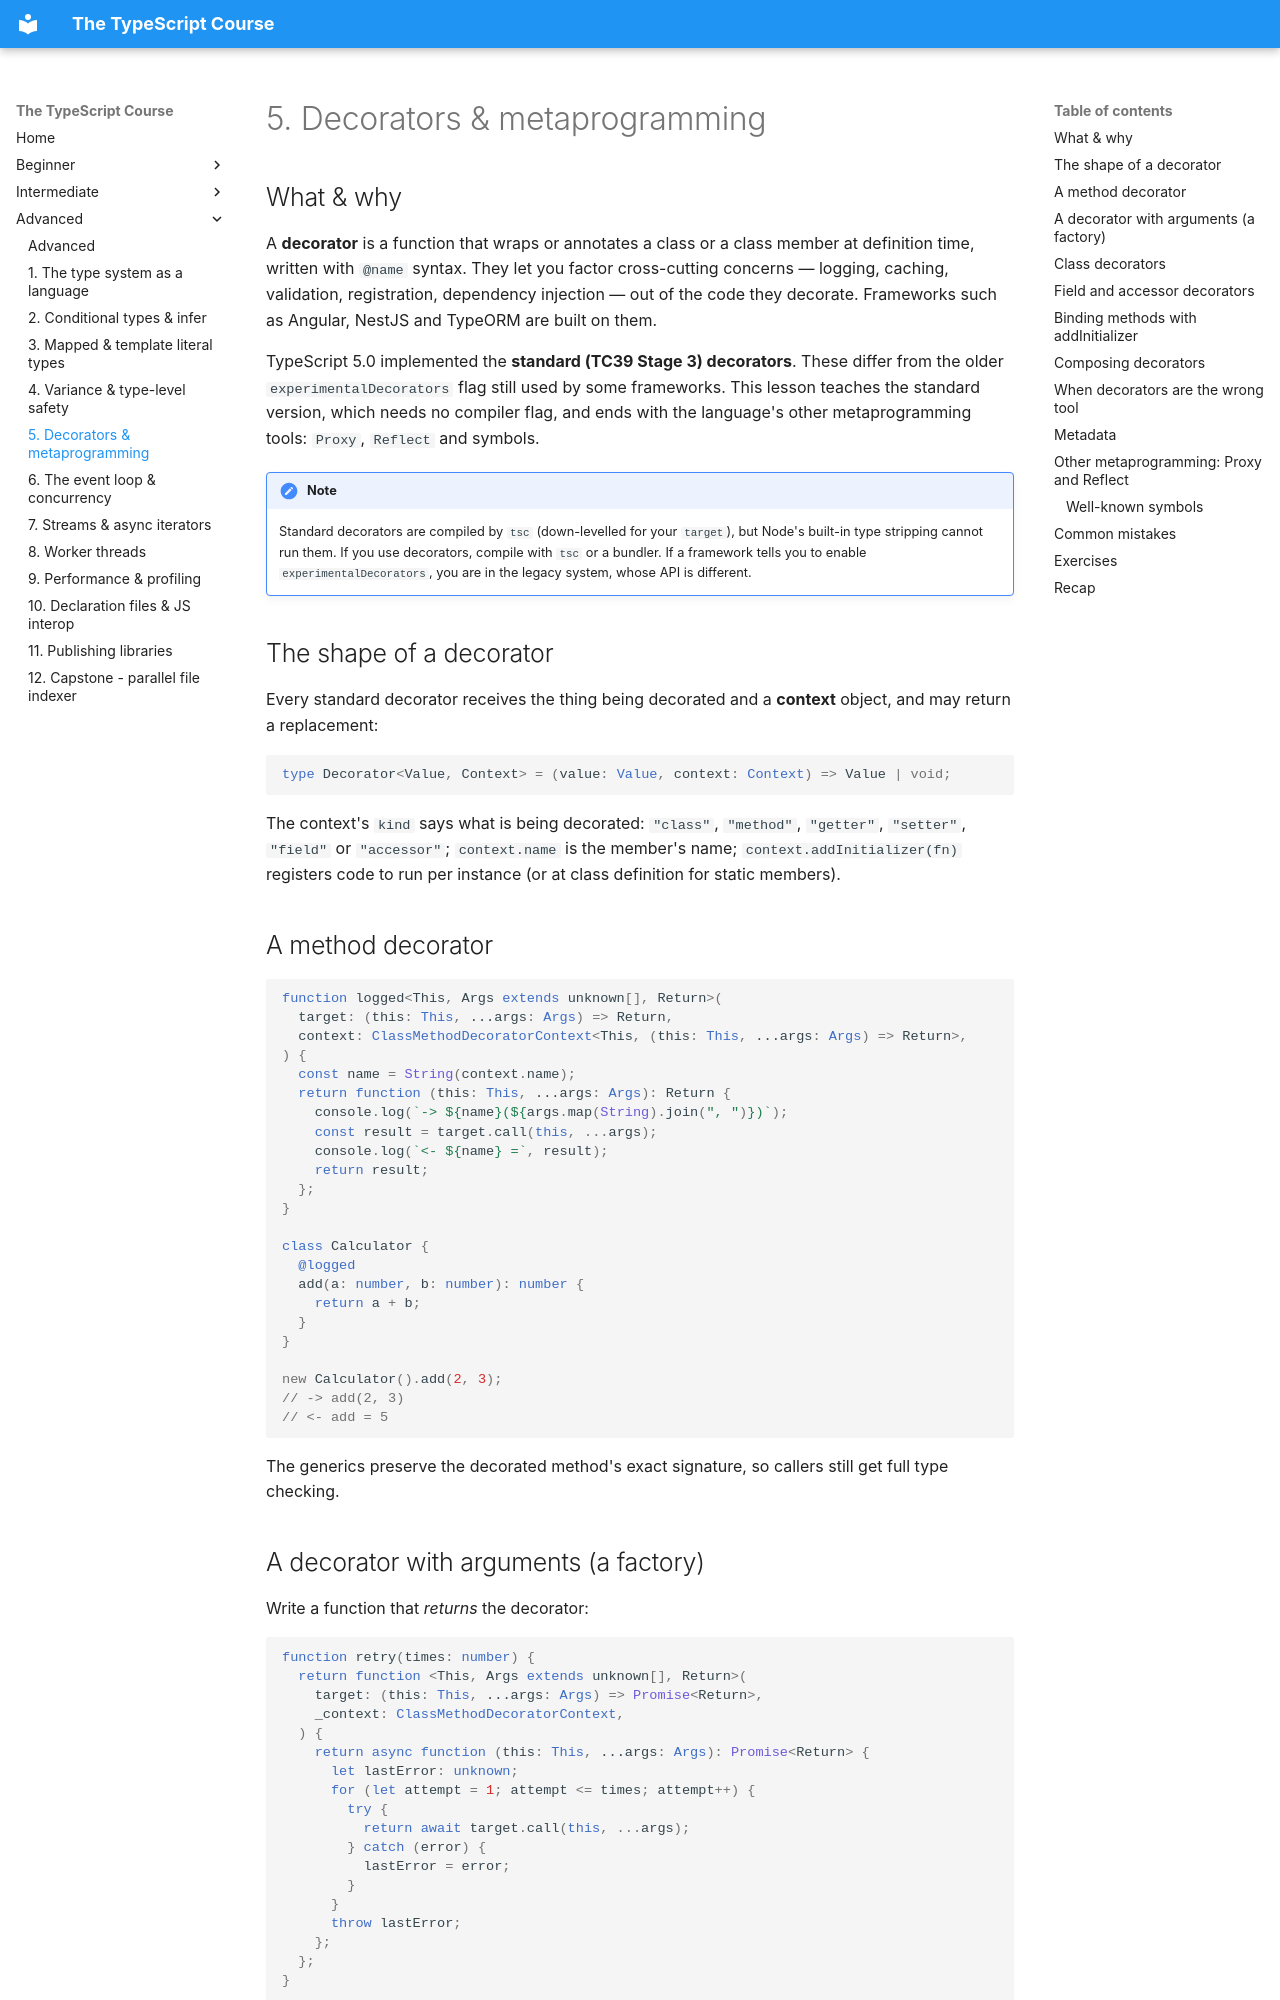

repository: HunterGHall/typescript-course · page: advanced/05-decorators/index.html · generator: mkdocs

# 5. Decorators & metaprogramming

## What & why

A **decorator** is a function that wraps or annotates a class or a class member at definition time, written with `@name` syntax. They let you factor cross-cutting concerns — logging, caching, validation, registration, dependency injection — out of the code they decorate. Frameworks such as Angular, NestJS and TypeORM are built on them.

TypeScript 5.0 implemented the **standard (TC39 Stage 3) decorators**. These differ from the older `experimentalDecorators` flag still used by some frameworks. This lesson teaches the standard version, which needs no compiler flag, and ends with the language's other metaprogramming tools: `Proxy`, `Reflect` and symbols.

!!! note
    Standard decorators are compiled by `tsc` (down-levelled for your `target`), but Node's built-in type stripping cannot run them. If you use decorators, compile with `tsc` or a bundler. If a framework tells you to enable `experimentalDecorators`, you are in the legacy system, whose API is different.

## The shape of a decorator

Every standard decorator receives the thing being decorated and a **context** object, and may return a replacement:

```ts
type Decorator<Value, Context> = (value: Value, context: Context) => Value | void;
```

The context's `kind` says what is being decorated: `"class"`, `"method"`, `"getter"`, `"setter"`, `"field"` or `"accessor"`; `context.name` is the member's name; `context.addInitializer(fn)` registers code to run per instance (or at class definition for static members).

## A method decorator

```ts
function logged<This, Args extends unknown[], Return>(
  target: (this: This, ...args: Args) => Return,
  context: ClassMethodDecoratorContext<This, (this: This, ...args: Args) => Return>,
) {
  const name = String(context.name);
  return function (this: This, ...args: Args): Return {
    console.log(`-> ${name}(${args.map(String).join(", ")})`);
    const result = target.call(this, ...args);
    console.log(`<- ${name} =`, result);
    return result;
  };
}

class Calculator {
  @logged
  add(a: number, b: number): number {
    return a + b;
  }
}

new Calculator().add(2, 3);
// -> add(2, 3)
// <- add = 5
```

The generics preserve the decorated method's exact signature, so callers still get full type checking.
